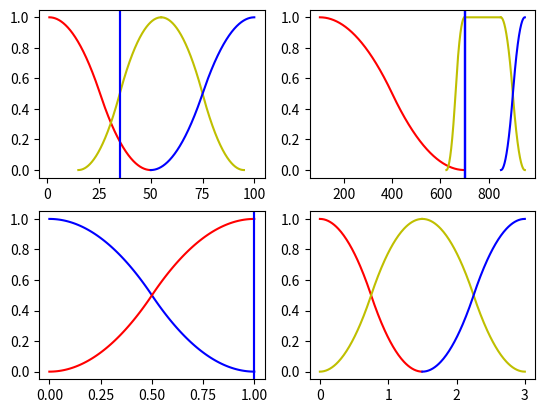

The matplotlib source for this figure:
import numpy as np
import matplotlib.pyplot as plt

fig, ((ax1, ax2), (ax3, ax4)) = plt.subplots(2, 2)


def nu1(x, a, b):

    res = 1 - 2 * ((x - a) / (b - a))**2
    return res


def nu2(x, a, b):

    res = 2 * ((b - x) / (b - a))**2
    return res


def nu3(x, a, b):

    res = 2 * ((x-a)/(b-a))**2
    return res


def nu4(x, a, b):

    res = 1 - 2 * ((x - b) / (b-a))**2
    return res


def zFunc(a, b, c='r', axNum=1, temp=False, t=0):
    funcX = []
    funcY = []
    x = a

    while x < b:

        funcX.append(x)

        if a < x and x <= (a+b)/2:

            funcY.append(nu1(x, a, b))

        elif (a+b)/2 < x and x < b:
            funcY.append(nu2(x, a, b))

        else:
            funcY.append(1)

        x += 0.01
    if axNum == 1:
        ax1.plot(funcX, funcY, c)
        if temp == True:
            ax1.axvline(x = t, color = 'b', label = 'temp')
    if axNum == 2:
        ax2.plot(funcX, funcY, c)
        if temp == True:
            ax2.axvline(x = t, color = 'b', label = 'temp')
    if axNum == 3:
        ax3.plot(funcX, funcY, c)
        if temp == True:
            ax3.axvline(x = t, color = 'b', label = 'temp')
    if axNum == 4:
        ax4.plot(funcX, funcY, c)
        if temp == True:
            ax4.axvline(x = t, color = 'b', label = 'temp')
    


def sFunc(a, b, c='b', axNum=1, temp=False, t=0):
    funcX = []
    funcY = []
    x = a

    while x < b:
        y = (a + b) / 2
        funcX.append(x)

        if x <= a:
            funcY.append(0)

        elif a < x and x <= y:

            funcY.append(nu3(x, a, b))

        elif y < x and x < b:
            funcY.append(nu4(x, a, b))

        x += 0.01

    if axNum == 1:
        ax1.plot(funcX, funcY, c)
        if temp == True:
            ax1.axvline(x = t, color = 'b', label = 'temp')
    if axNum == 2:
        ax2.plot(funcX, funcY, c)
        if temp == True:
            ax2.axvline(x = t, color = 'b', label = 'temp')
    if axNum == 3:
        ax3.plot(funcX, funcY, c)
        if temp == True:
            ax3.axvline(x = t, color = 'b', label = 'temp')
    if axNum == 4:
        ax4.plot(funcX, funcY, c)
        if temp == True:
            ax4.axvline(x = t, color = 'b', label = 'temp')


def lineFunc(a, b, c='g', axNum=1, temp = False,t=0):
    funcX = []
    funcY = []
    x = a
    sec_cord = 0
    while x < b:
        funcX.append(x)
        funcY.append(1)
        x += 0.01
    if axNum == 1:
        ax1.plot(funcX, funcY, c)
        if temp == True:
            ax1.axvline(x = t, color = 'b', label = 'temp')
    if axNum == 2:
        ax2.plot(funcX, funcY, c)
        if temp == True:
            ax2.axvline(x = t, color = 'b', label = 'temp')
    if axNum == 3:
        ax3.plot(funcX, funcY, c)
        if temp == True:
            ax3.axvline(x = t, color = 'b', label = 'temp')
    if axNum == 4:
        ax4.plot(funcX, funcY, c)
        if temp == True:
            ax4.axvline(x = t, color = 'b', label = 'temp')
    

temp = 35
pechT = 700
mode = 1

zFunc(1, 50, 'r', 1, True, temp)
sFunc(15, 55, 'y', 1, True, temp)
zFunc(25 + 30, 95, 'y', 1, False, 0)
sFunc(50, 100, 'b', 1, False, 0)

zFunc(100, 700, 'r', 2, True, pechT)
sFunc(700 - ((850 + 701)/2 - 700), 700, 'y', 2, True, pechT)
lineFunc(700, 850, 'y', 2, True, pechT)
zFunc(850, 950, 'y', 2, True, pechT)
sFunc(851, 950, 'b', 2, True, pechT)

zFunc(0, 1.001, 'b', 3, True, mode)
sFunc(0, 1.001, 'r', 3, True, mode)


#  1 2 3

zFunc(0, 1.5, 'r', 4)
sFunc(0, 1.5, 'y', 4)
zFunc(1.5, 3, 'y', 4)
sFunc(1.5, 3, 'b', 4)


plt.show()
